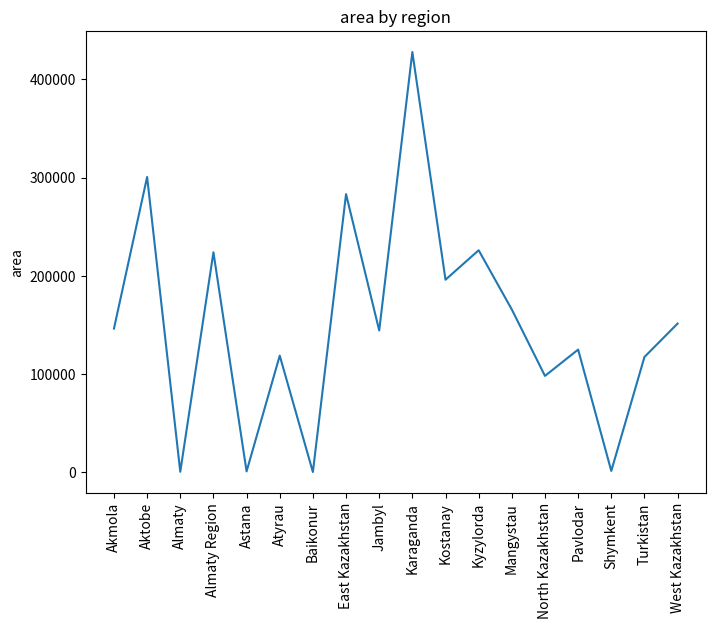
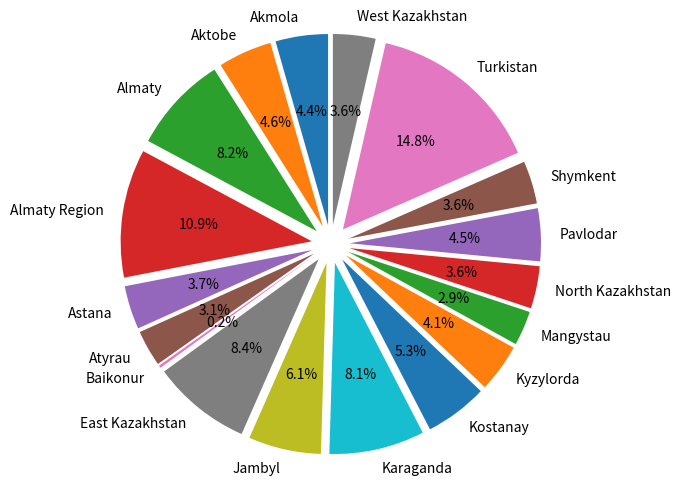

Recreate these plots in Python, in order.
import matplotlib.pyplot as plt

region_dict = {
    "Akmola": {"Area": 146219, "Population": 737495},
    "Aktobe": {"Area": 300629, "Population": 757768},
    "Almaty": {"Area": 319, "Population": 1365632},
    "Almaty Region": {"Area": 223924, "Population": 1807894},
    "Astana": {"Area": 710, "Population": 613006},
    "Atyrau": {"Area": 118631, "Population": 510377},
    "Baikonur": {"Area": 57, "Population": 36175},
    "East Kazakhstan": {"Area": 283226, "Population": 1396593},
    "Jambyl": {"Area": 144264, "Population": 1022129},
    "Karaganda": {"Area": 427982, "Population": 1341700},
    "Kostanay": {"Area": 196001, "Population": 885570},
    "Kyzylorda": {"Area": 226019, "Population": 678794},
    "Mangystau": {"Area": 165642, "Population": 485392},
    "North Kazakhstan": {"Area": 97993, "Population": 596535},
    "Pavlodar": {"Area": 124800, "Population": 742475},
    "Shymkent": {"Area": 1170, "Population": 603499},
    "Turkistan": {"Area": 117249, "Population": 2469357},
    "West Kazakhstan": {"Area": 151339, "Population": 598880}
}

regions = list(region_dict.keys())
areas = list(area["Area"] for area in region_dict.values())
populations = list(population["Population"] for population in region_dict.values())

plot1, axis1 = plt.subplots(figsize=(8, 6))
axis1.plot(regions, areas, label="region area")
axis1.set_title("area by region")
axis1.set_ylabel("area")
plt.xticks(rotation=90)
plt.show()


plot2, axis2 = plt.subplots(figsize=(8, 6))
explode = [0.1] * len(regions)
axis2.pie(populations, labels=regions, explode=explode, autopct='%1.1f%%', startangle=90)
axis2.axis('equal')
plt.show()
